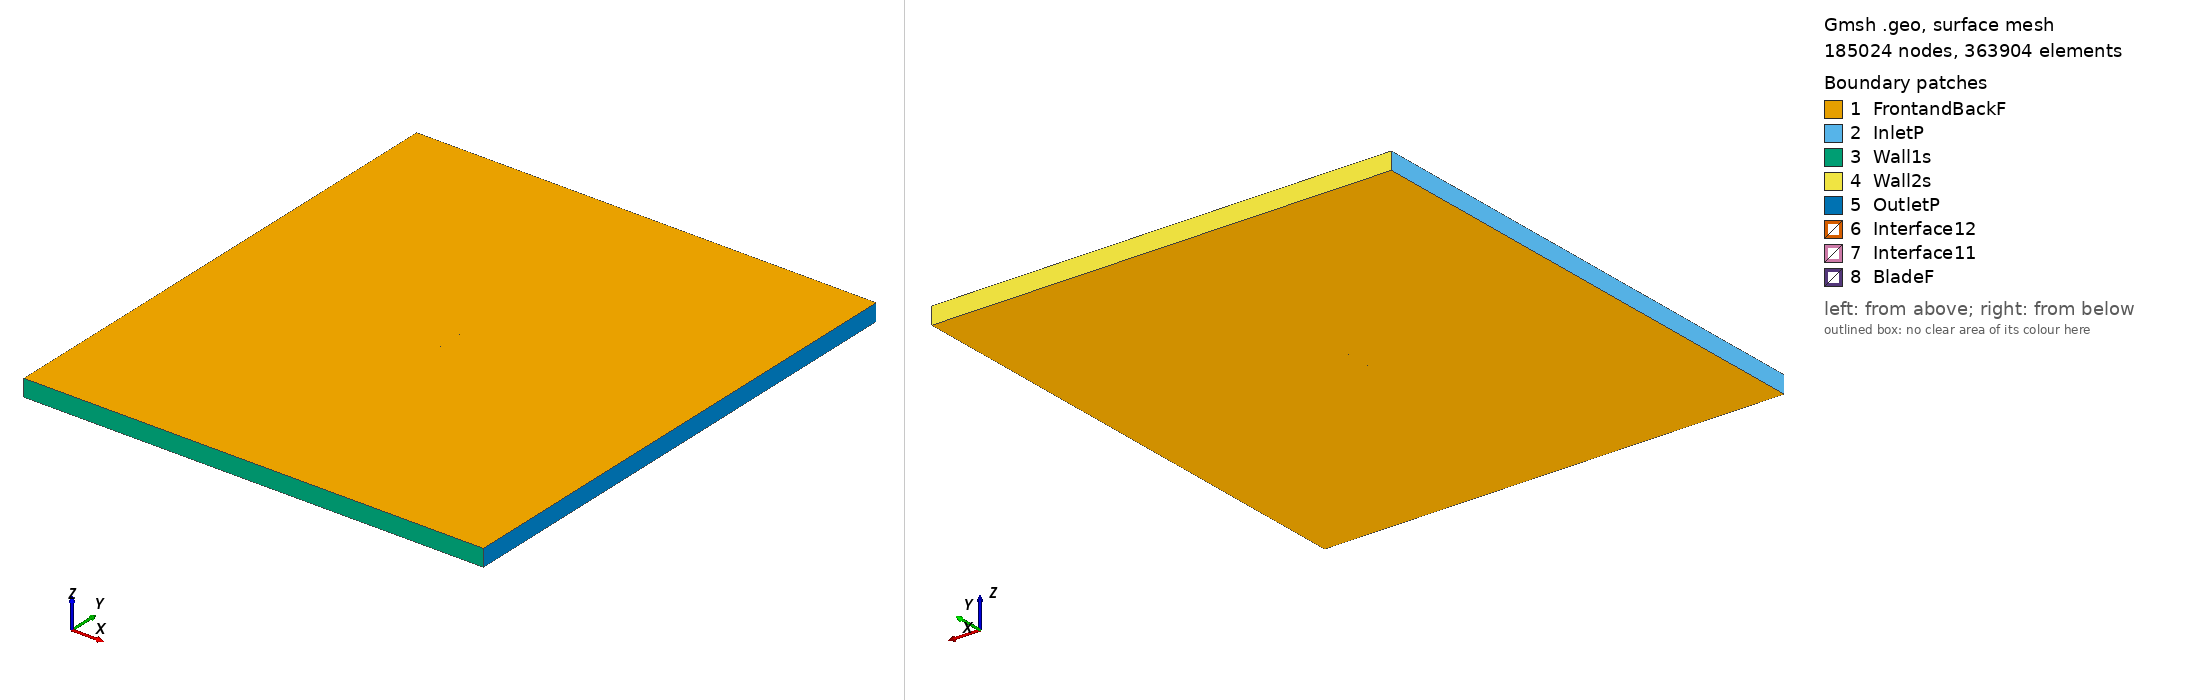

Gmsh geometry script, surface-meshed: 185024 nodes, 363904 surface elements. Boundary patches (legend numbers): 1 FrontandBackF, 2 InletP, 3 Wall1s, 4 Wall2s, 5 OutletP, 6 Interface12, 7 Interface11, 8 BladeF. Left view from above one corner, right view from below the opposite corner. Legend entries are the model's physical surfaces. The drawing asked Gmsh for element sizes between 1% and 20% of the model's largest extent; the script's own settings can give other sizes.

=== marske2_tsr_4.1866_aoa_9.7705.geo (drawn) ===
SetFactory("OpenCASCADE");

Point(1) = {0.073912, 0.715723, 0, 1.0};
Point(2) = {0.059443, 0.720086, 0, 1.0};
Point(3) = {0.044968, 0.724421, 0, 1.0};
Point(4) = {0.030497, 0.728770, 0, 1.0};
Point(5) = {0.016070, 0.733385, 0, 1.0};
Point(6) = {0.001599, 0.737734, 0, 1.0};
Point(7) = {-0.012927, 0.741772, 0, 1.0};
Point(8) = {-0.027521, 0.745412, 0, 1.0};
Point(9) = {-0.034848, 0.747054, 0, 1.0};
Point(10) = {-0.042199, 0.748563, 0, 1.0};
Point(11) = {-0.049616, 0.749688, 0, 1.0};
Point(12) = {-0.057172, 0.750000, 0, 1.0};
Point(13) = {-0.061043, 0.749616, 0, 1.0};
Point(14) = {-0.064999, 0.748745, 0, 1.0};
Point(15) = {-0.069089, 0.747090, 0, 1.0};
Point(16) = {-0.071219, 0.745767, 0, 1.0};
Point(17) = {-0.073912, 0.741178, 0, 1.0};
Point(18) = {-0.072324, 0.739352, 0, 1.0};
Point(19) = {-0.070575, 0.738457, 0, 1.0};
Point(20) = {-0.066989, 0.737185, 0, 1.0};
Point(21) = {-0.063378, 0.736061, 0, 1.0};
Point(22) = {-0.059753, 0.735011, 0, 1.0};
Point(23) = {-0.052492, 0.732984, 0, 1.0};
Point(24) = {-0.045218, 0.731031, 0, 1.0};
Point(25) = {-0.037916, 0.729241, 0, 1.0};
Point(26) = {-0.030588, 0.727599, 0, 1.0};
Point(27) = {-0.015885, 0.724595, 0, 1.0};
Point(28) = {-0.001100, 0.722064, 0, 1.0};
Point(29) = {0.013744, 0.719873, 0, 1.0};
Point(30) = {0.028661, 0.718111, 0, 1.0};
Point(31) = {0.043678, 0.716926, 0, 1.0};
Point(32) = {0.058773, 0.716199, 0, 1.0};
Point(33) = {-0.073912, -0.715723, 0, 1.0};
Point(34) = {-0.059443, -0.720086, 0, 1.0};
Point(35) = {-0.044968, -0.724421, 0, 1.0};
Point(36) = {-0.030497, -0.728770, 0, 1.0};
Point(37) = {-0.016070, -0.733385, 0, 1.0};
Point(38) = {-0.001599, -0.737734, 0, 1.0};
Point(39) = {0.012927, -0.741772, 0, 1.0};
Point(40) = {0.027521, -0.745412, 0, 1.0};
Point(41) = {0.034848, -0.747054, 0, 1.0};
Point(42) = {0.042199, -0.748563, 0, 1.0};
Point(43) = {0.049616, -0.749688, 0, 1.0};
Point(44) = {0.057172, -0.750000, 0, 1.0};
Point(45) = {0.061043, -0.749616, 0, 1.0};
Point(46) = {0.064999, -0.748745, 0, 1.0};
Point(47) = {0.069089, -0.747090, 0, 1.0};
Point(48) = {0.071219, -0.745767, 0, 1.0};
Point(49) = {0.073912, -0.741178, 0, 1.0};
Point(50) = {0.072324, -0.739352, 0, 1.0};
Point(51) = {0.070575, -0.738457, 0, 1.0};
Point(52) = {0.066989, -0.737185, 0, 1.0};
Point(53) = {0.063378, -0.736061, 0, 1.0};
Point(54) = {0.059753, -0.735011, 0, 1.0};
Point(55) = {0.052492, -0.732984, 0, 1.0};
Point(56) = {0.045218, -0.731031, 0, 1.0};
Point(57) = {0.037916, -0.729241, 0, 1.0};
Point(58) = {0.030588, -0.727599, 0, 1.0};
Point(59) = {0.015885, -0.724595, 0, 1.0};
Point(60) = {0.001100, -0.722064, 0, 1.0};
Point(61) = {-0.013744, -0.719873, 0, 1.0};
Point(62) = {-0.028661, -0.718111, 0, 1.0};
Point(63) = {-0.043678, -0.716926, 0, 1.0};
Point(64) = {-0.058773, -0.716199, 0, 1.0};

// Lines: first blade (splines 1-4)
Spline(1) = {1:8};
Spline(2) = {8:24};
Spline(3) = {24:32};
Spline(4) = {32,1};

// Lines: second blade (splines 5-8)
Spline(5) = {33:40};
Spline(6) = {40:56};
Spline(7) = {56:64};
Spline(8) = {64,33};

// Outer domain (points 20001-4 and lines)
Point(65) = {-13.50000000, -15.00000000, 0, 1.0};
Point(66) = {-13.50000000, 15.00000000, 0, 1.0};
Point(67) = {13.50000000, 15.00000000, 0, 1.0};
Point(68) = {13.50000000, -15.00000000, 0, 1.0};
Line(11) = {65, 66};
Line(12) = {66, 67};
Line(13) = {67, 68};
Line(14) = {65, 68};

// Interface (between moving and stationary domain) (circles)
Circle(9) = {0, 0, 0, 0.80000000, 0, 2*Pi};
Circle(10) = {0, 0, 0, 0.80000000, 0, 2*Pi};

// Loops collect Lines/Splines/etc (blade1, blade2, domain, first circle)
Line Loop(1) = {1:4};
Line Loop(2) = {5:8};
Line Loop(3) = {11,12,13,-14};
Line Loop(4) = {9};

// BooleanDifference cuts out the circle/interface from the domain
Plane Surface(1) = {3};
Plane Surface(2) = {4};
BooleanDifference{ Surface{1}; Delete;}{ Surface{2}; Delete;}

// This one cuts out the blades from the inner circle/interface
Line Loop(6) = {10};
Plane Surface(5) = {6};
Plane Surface(6) = {1};
Plane Surface(7) = {2};
BooleanDifference{ Surface{5}; Delete;}{ Surface{6,7}; Delete;}

// extrude to 3rd dimension
Extrude {0, 0, 1} {Surface{1}; Surface{5}; Layers{1}; Recombine;}

// Physical Surfaces are the named boundaries (patches)
Physical Surface("Interface11") = {12};
Physical Surface("Interface12") = {10};

// sides of domain
Physical Surface("InletP") = {6};
Physical Surface("OutletP") = {9};

// top and bottom of domain
Physical Surface("Wall1s") = {7};
Physical Surface("Wall2s") = {8};

// Check FrontandBackF by ensuring there is nothing in the 3rd dimension
Physical Surface("FrontandBackF") = {1,11,5,21};
Physical Surface("BladeF") = {13:20};
Physical Volume("Turbine") = {2};
Physical Volume("Farfield") = {1};

// settings for airfoil boundary layer
Field[1] = BoundaryLayer;
Field[1].EdgesList = {1:8};
Field[1].hwall_n = 1e-3;
Field[1].thickness = 1.5e-2;
Field[1].ratio = 1.05;
Field[1].Quads = 1;
BoundaryLayer Field = 1;

// control points for mesh (blade and interface)
// floor((arc length / 1.5mm)/ 6) -> Transfinite Line
Transfinite Line {1,2,3,5,6,7} = 32 Using Progression 1;
Transfinite Line {4,8} = 1 Using Progression 1;
Transfinite Line {9, 15} = 800 Using Progression 1;

// For more information on gmsh syntax, visit http://gmsh.info/doc/texinfo/gmsh.html
